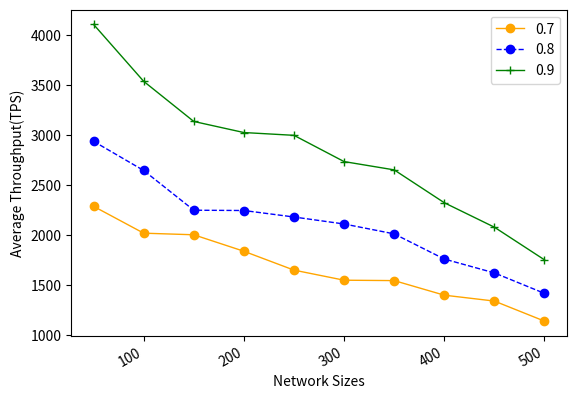

This chart was generated by the following Python code:
import numpy as np
from scipy.special import perm, comb
import matplotlib.pyplot as plt
import matplotlib.pylab as mp
from scipy.signal import savgol_filter
from scipy.interpolate import make_interp_spline


N = 100
p_hard = 0.33
# N = np.arange(100, 1501, 50)
x = np.arange(50, 501, 50)
y1 = [2288, 2019, 2003, 1838, 1649, 1548, 1544, 1398, 1339, 1138]
y2 = [2939, 2647, 2249, 2246, 2181, 2111, 2012, 1760, 1621, 1416]
y3 = [4110, 3540, 3138, 3027, 2999, 2736, 2653, 2324, 2079, 1752]

fig, ax1 = mp.subplots()
# ax2= ax1.twinx()
plt.plot(x, y1, 'o-', c='orange', label ='0.7', linewidth=1)
# plt.legend(loc=2, ncol = 1, mode='None')
plt.plot(x, y2, 'o--', c='blue', label ='0.8', linewidth=1)
plt.plot(x, y3, '+-', c='green', label ='0.9', linewidth=1)
# plt.plot(x, y3, '+-', c='green', label ='2MB', linewidth=1)
plt.legend(loc=1, ncol = 1, mode='None')
ax1.set_xlabel('Network Sizes',fontsize=10)
ax1.set_ylabel('Average Throughput(TPS)',fontsize=10)
plt.gcf().autofmt_xdate()
plt.show()